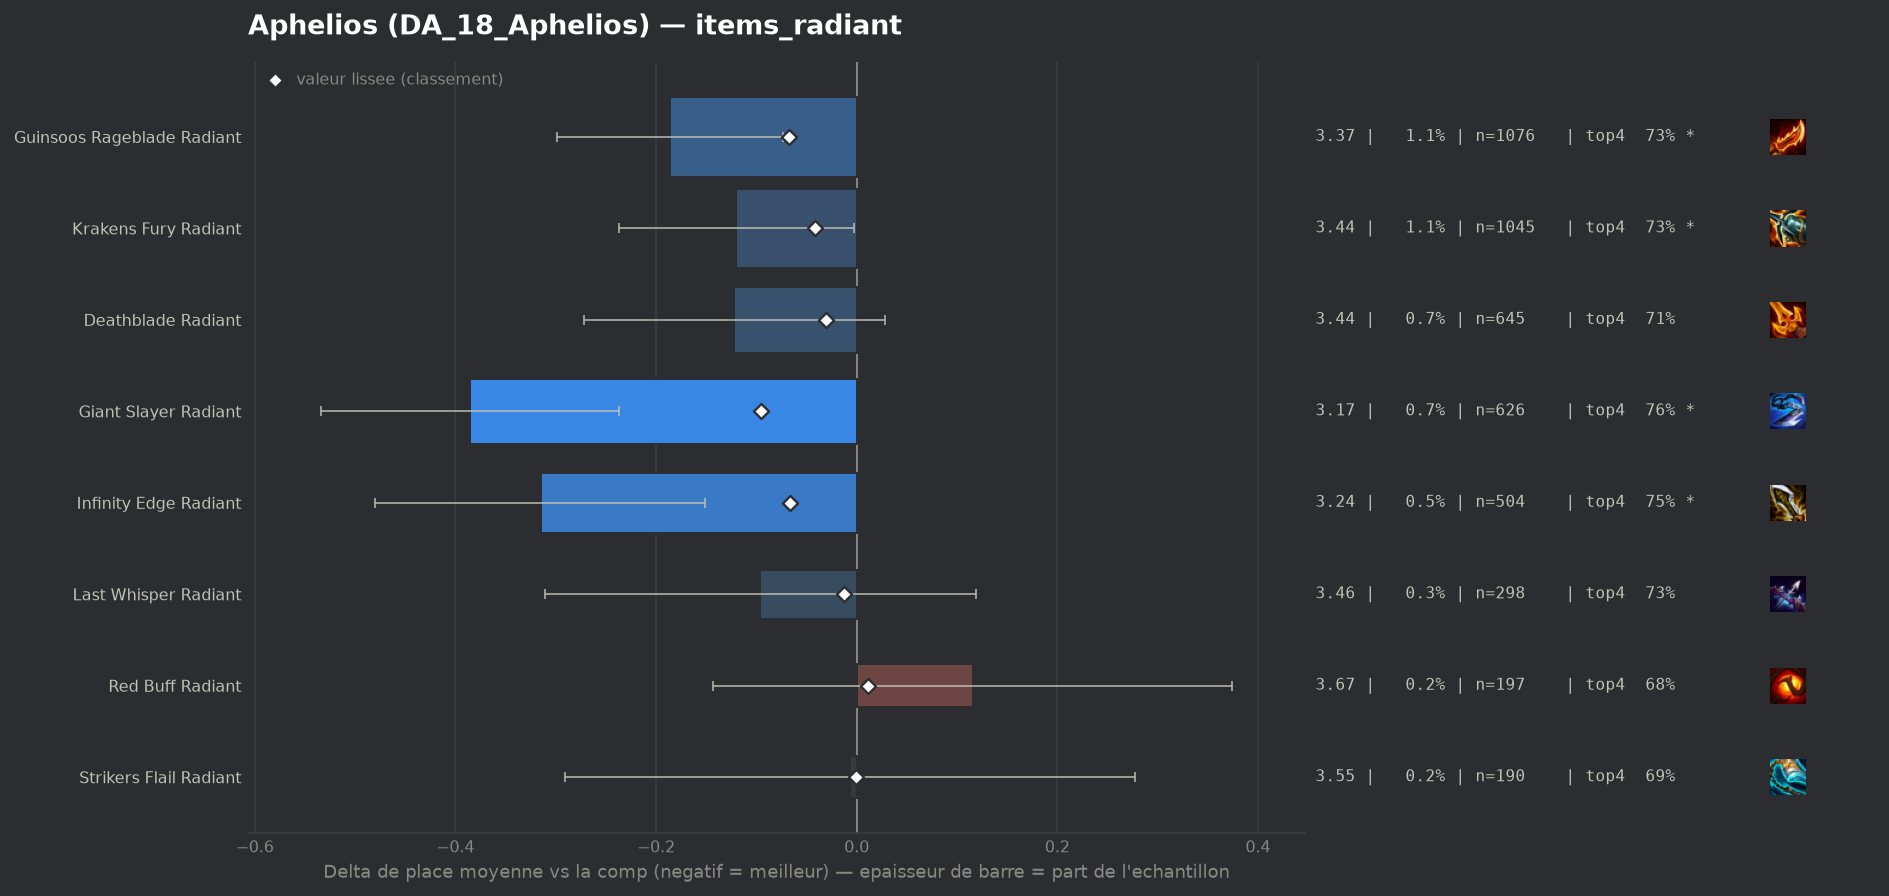

Data behind this chart, as committed beside it:
group, label, n, share, avg_place, shrunk_avg, score, d_avg, d_avg_pess, impact, d_top4, win, top2, top4, sd, z, p, significant
populaire, Giant Slayer Radiant, 626, 0.00655, 3.174, 3.464, -0.095, -0.385, -0.237, 0.0006, 0.0754, 0.2061, 0.4489, 0.7636, 1.889, -5.08, 0.0, True
populaire, Guinsoos Rageblade Radiant, 1076, 0.01126, 3.374, 3.492, -0.067, -0.186, -0.073, 0.0008, 0.0377, 0.1849, 0.3866, 0.7258, 1.878, -3.23, 0.00126, True
populaire, Infinity Edge Radiant, 504, 0.005274, 3.244, 3.494, -0.066, -0.315, -0.151, 0.0003, 0.0619, 0.2004, 0.4286, 0.75, 1.878, -3.76, 0.00017, True
populaire, Krakens Fury Radiant, 1045, 0.01093, 3.439, 3.517, -0.042, -0.12, -0.003, 0.0005, 0.0382, 0.1713, 0.3751, 0.7263, 1.917, -2.02, 0.0439, True
populaire, Deathblade Radiant, 645, 0.006749, 3.437, 3.529, -0.031, -0.122, 0.0, 0.0002, 0.0204, 0.2, 0.3767, 0.7085, 1.935, -1.6, 0.11, False
populaire, Last Whisper Radiant, 298, 0.003118, 3.463, 3.546, -0.013, -0.096, 0.0, 0.0, 0.0468, 0.1577, 0.3557, 0.7349, 1.891, -0.88, 0.3802, False
populaire, Strikers Flail Radiant, 190, 0.001988, 3.553, 3.559, -0.001, -0.007, 0.0, 0.0, 0.0013, 0.1842, 0.3632, 0.6895, 1.996, -0.05, 0.9627, False
populaire, Red Buff Radiant, 197, 0.002061, 3.675, 3.57, 0.011, 0.116, 0.0, -0.0, -0.013, 0.1371, 0.3147, 0.6751, 1.849, 0.88, 0.3801, False
